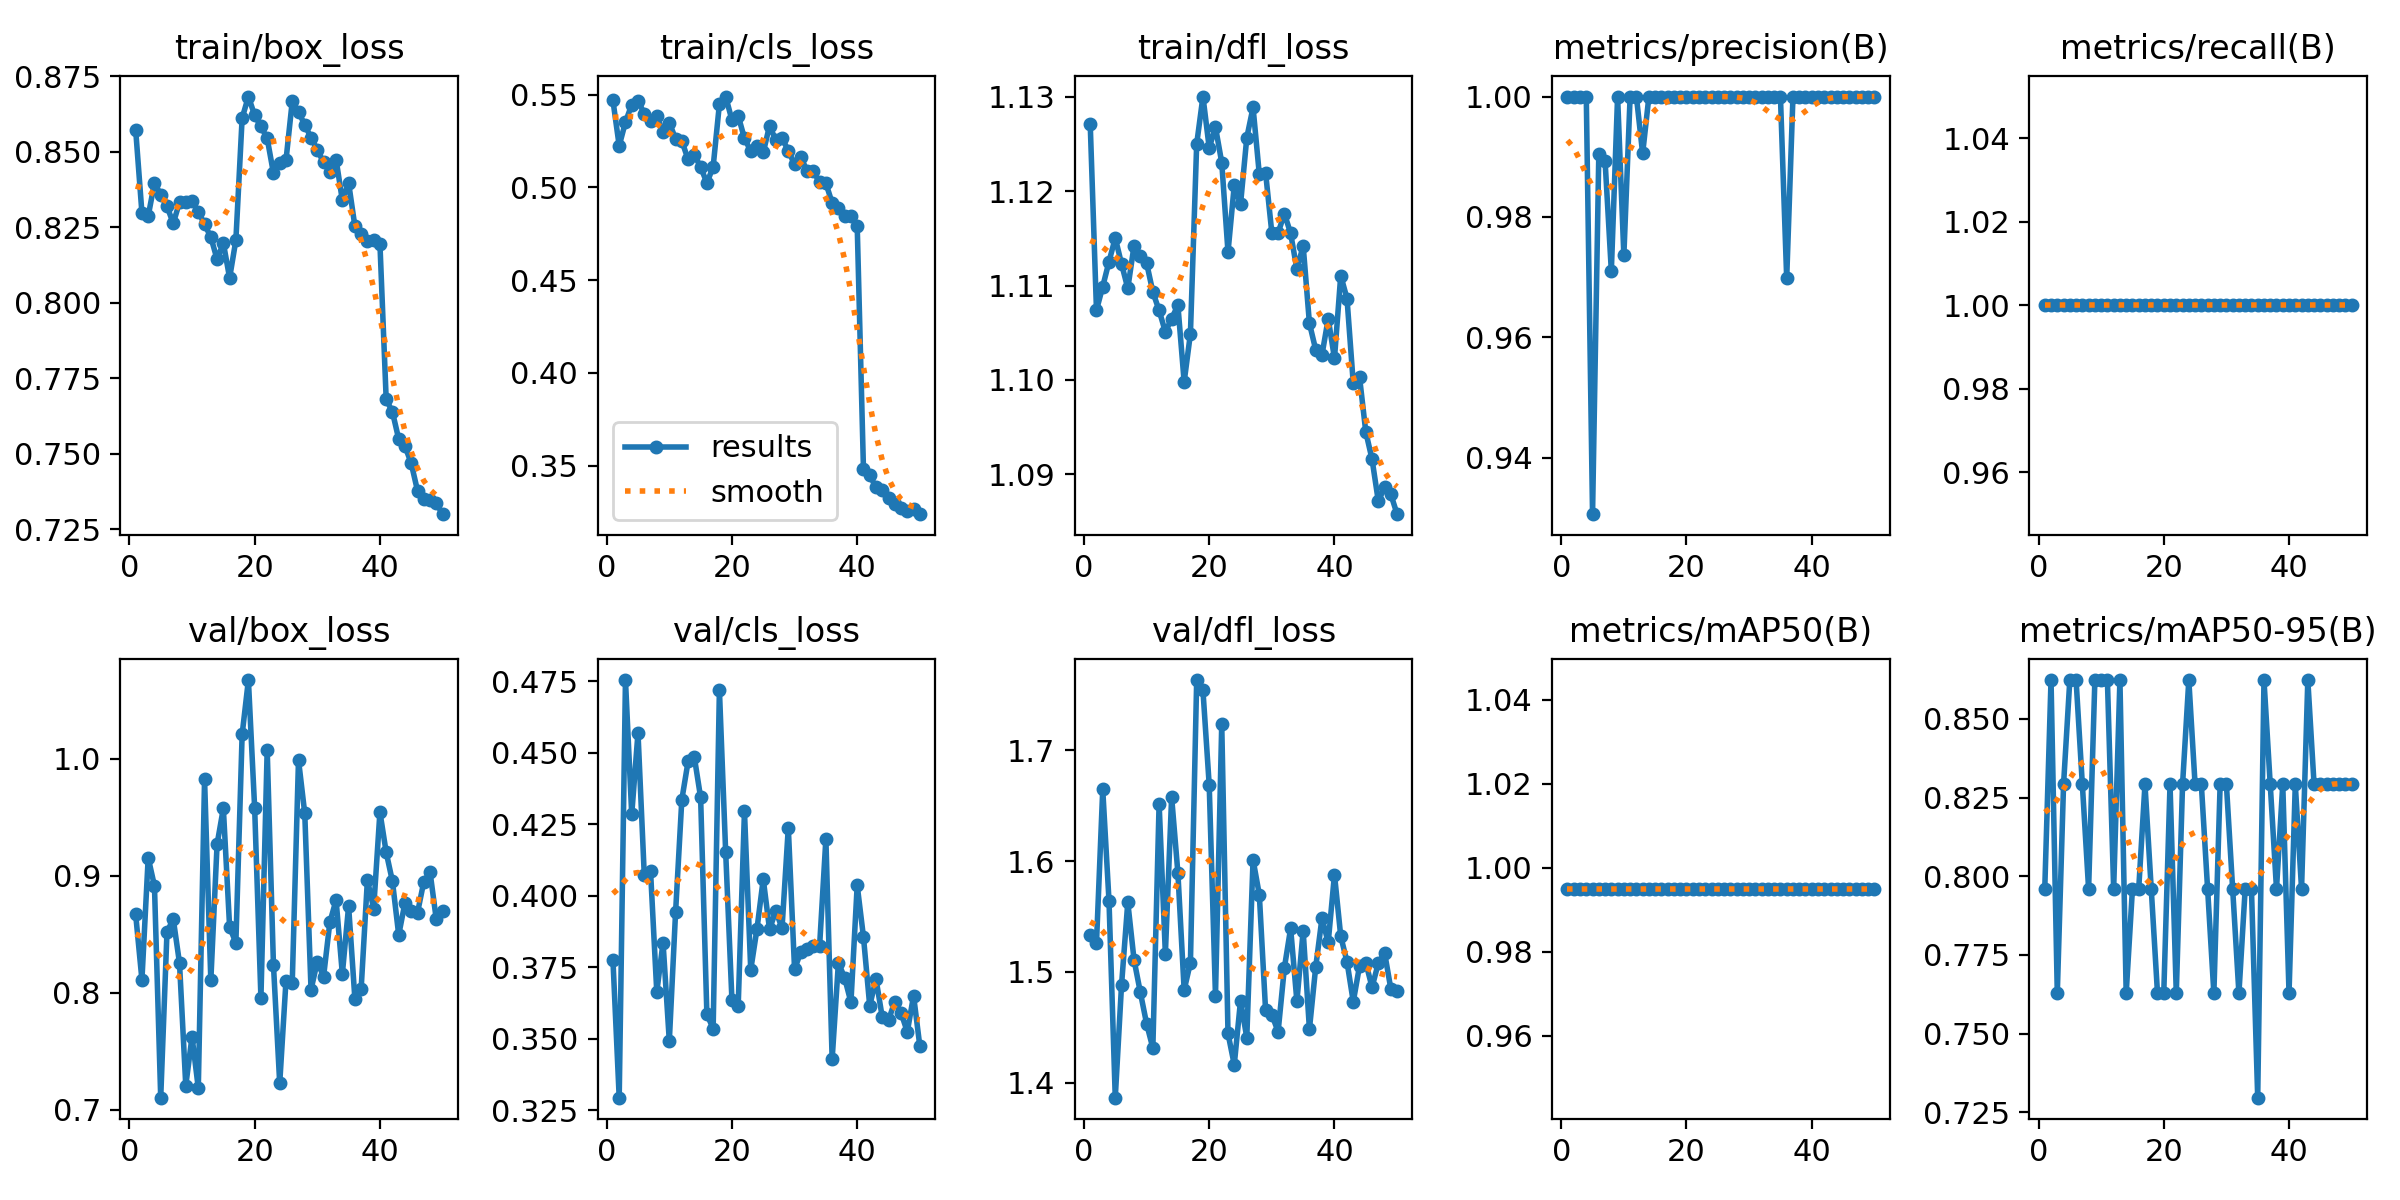

The table this chart was drawn from, first rows:
epoch, time, train/box_loss, train/cls_loss, train/dfl_loss, metrics/precision(B), metrics/recall(B), metrics/mAP50(B), metrics/mAP50-95(B), val/box_loss, val/cls_loss, val/dfl_loss, lr/pg0, lr/pg1, lr/pg2
1, 219.8, 0.8573, 0.5468, 1.127, 1, 1, 0.995, 0.796, 0.867, 0.3776, 1.533, 2.69784e-05, 2.69784e-05, 2.69784e-05
2, 423.2, 0.8298, 0.5224, 1.107, 1, 1, 0.995, 0.8623, 0.8113, 0.3295, 1.526, 5.29096e-05, 5.29096e-05, 5.29096e-05
3, 614.9, 0.8287, 0.5352, 1.11, 1, 1, 0.995, 0.7628, 0.9154, 0.4754, 1.665, 7.77716e-05, 7.77716e-05, 7.77716e-05
4, 809.6, 0.8397, 0.5446, 1.113, 1, 1, 0.995, 0.8292, 0.8914, 0.4285, 1.564, 7.61886e-05, 7.61886e-05, 7.61886e-05
5, 1013, 0.8358, 0.5467, 1.115, 0.9306, 1, 0.995, 0.8623, 0.7105, 0.457, 1.387, 7.45848e-05, 7.45848e-05, 7.45848e-05
6, 1211, 0.832, 0.5398, 1.112, 0.9904, 1, 0.995, 0.8623, 0.8519, 0.4074, 1.488, 7.2981e-05, 7.2981e-05, 7.2981e-05
7, 1402, 0.8263, 0.5355, 1.11, 0.9893, 1, 0.995, 0.8292, 0.8633, 0.4088, 1.563, 7.13772e-05, 7.13772e-05, 7.13772e-05
8, 1593, 0.8333, 0.5386, 1.114, 0.971, 1, 0.995, 0.796, 0.8254, 0.3664, 1.511, 6.97734e-05, 6.97734e-05, 6.97734e-05
9, 1784, 0.8335, 0.5297, 1.113, 1, 1, 0.995, 0.8623, 0.7208, 0.3837, 1.482, 6.81696e-05, 6.81696e-05, 6.81696e-05
10, 1974, 0.8336, 0.5349, 1.112, 0.9736, 1, 0.995, 0.8623, 0.7626, 0.3493, 1.453, 6.65658e-05, 6.65658e-05, 6.65658e-05
11, 2164, 0.8302, 0.5262, 1.109, 1, 1, 0.995, 0.8623, 0.7186, 0.3942, 1.431, 6.4962e-05, 6.4962e-05, 6.4962e-05
12, 2355, 0.826, 0.525, 1.107, 1, 1, 0.995, 0.796, 0.9824, 0.4337, 1.652, 6.33582e-05, 6.33582e-05, 6.33582e-05
13, 2546, 0.8217, 0.5151, 1.105, 0.9905, 1, 0.995, 0.8623, 0.8106, 0.447, 1.516, 6.17544e-05, 6.17544e-05, 6.17544e-05
14, 2738, 0.8144, 0.5174, 1.106, 1, 1, 0.995, 0.7628, 0.927, 0.4485, 1.658, 6.01506e-05, 6.01506e-05, 6.01506e-05
15, 2931, 0.8198, 0.511, 1.108, 1, 1, 0.995, 0.796, 0.9577, 0.4344, 1.589, 5.85468e-05, 5.85468e-05, 5.85468e-05
16, 3122, 0.8082, 0.5023, 1.1, 1, 1, 0.995, 0.796, 0.8564, 0.3586, 1.484, 5.6943e-05, 5.6943e-05, 5.6943e-05
17, 3313, 0.8207, 0.5111, 1.105, 1, 1, 0.995, 0.8292, 0.8427, 0.3536, 1.508, 5.53392e-05, 5.53392e-05, 5.53392e-05
18, 3503, 0.8612, 0.5449, 1.125, 1, 1, 0.995, 0.796, 1.021, 0.472, 1.763, 5.37354e-05, 5.37354e-05, 5.37354e-05
19, 3694, 0.8683, 0.549, 1.13, 1, 1, 0.995, 0.7628, 1.067, 0.4153, 1.754, 5.21316e-05, 5.21316e-05, 5.21316e-05
20, 3885, 0.8621, 0.5363, 1.125, 1, 1, 0.995, 0.7628, 0.9578, 0.3636, 1.668, 5.05278e-05, 5.05278e-05, 5.05278e-05
21, 4077, 0.8584, 0.5385, 1.127, 1, 1, 0.995, 0.8292, 0.7957, 0.3616, 1.478, 4.8924e-05, 4.8924e-05, 4.8924e-05
22, 4268, 0.8545, 0.5264, 1.123, 1, 1, 0.995, 0.7628, 1.008, 0.4296, 1.723, 4.73202e-05, 4.73202e-05, 4.73202e-05
23, 4464, 0.8429, 0.5196, 1.114, 1, 1, 0.995, 0.8292, 0.8239, 0.3741, 1.444, 4.57164e-05, 4.57164e-05, 4.57164e-05
24, 4667, 0.8463, 0.5226, 1.121, 1, 1, 0.995, 0.8623, 0.7227, 0.3885, 1.416, 4.41126e-05, 4.41126e-05, 4.41126e-05
25, 4859, 0.8472, 0.5188, 1.119, 1, 1, 0.995, 0.8292, 0.8103, 0.4059, 1.474, 4.25088e-05, 4.25088e-05, 4.25088e-05
26, 5049, 0.8667, 0.5331, 1.126, 1, 1, 0.995, 0.8292, 0.8086, 0.3883, 1.441, 4.0905e-05, 4.0905e-05, 4.0905e-05
27, 5238, 0.8633, 0.5255, 1.129, 1, 1, 0.995, 0.796, 0.999, 0.3947, 1.601, 3.93012e-05, 3.93012e-05, 3.93012e-05
28, 5427, 0.8589, 0.5268, 1.122, 1, 1, 0.995, 0.7628, 0.9533, 0.3888, 1.57, 3.76974e-05, 3.76974e-05, 3.76974e-05
29, 5617, 0.8547, 0.5196, 1.122, 1, 1, 0.995, 0.8292, 0.8027, 0.4239, 1.466, 3.60936e-05, 3.60936e-05, 3.60936e-05
30, 5805, 0.8506, 0.5124, 1.116, 1, 1, 0.995, 0.8292, 0.8267, 0.3744, 1.462, 3.44898e-05, 3.44898e-05, 3.44898e-05
31, 5993, 0.8466, 0.5165, 1.116, 1, 1, 0.995, 0.796, 0.8138, 0.3805, 1.446, 3.2886e-05, 3.2886e-05, 3.2886e-05
32, 6186, 0.8434, 0.5087, 1.118, 1, 1, 0.995, 0.7628, 0.8602, 0.3814, 1.504, 3.12822e-05, 3.12822e-05, 3.12822e-05
33, 6377, 0.8475, 0.5087, 1.116, 1, 1, 0.995, 0.796, 0.8793, 0.3826, 1.539, 2.96784e-05, 2.96784e-05, 2.96784e-05
34, 6568, 0.8339, 0.5026, 1.112, 1, 1, 0.995, 0.796, 0.8162, 0.3826, 1.474, 2.80746e-05, 2.80746e-05, 2.80746e-05
35, 6758, 0.8397, 0.5022, 1.114, 1, 1, 0.995, 0.7297, 0.8741, 0.4199, 1.537, 2.64708e-05, 2.64708e-05, 2.64708e-05
36, 6950, 0.8254, 0.4916, 1.106, 0.9698, 1, 0.995, 0.8623, 0.7951, 0.3429, 1.448, 2.4867e-05, 2.4867e-05, 2.4867e-05
37, 7142, 0.8227, 0.489, 1.103, 1, 1, 0.995, 0.8292, 0.8033, 0.3766, 1.504, 2.32632e-05, 2.32632e-05, 2.32632e-05
38, 7334, 0.8204, 0.4845, 1.103, 1, 1, 0.995, 0.796, 0.8965, 0.3713, 1.548, 2.16594e-05, 2.16594e-05, 2.16594e-05
39, 7526, 0.8209, 0.4848, 1.106, 1, 1, 0.995, 0.8292, 0.8721, 0.3628, 1.527, 2.00556e-05, 2.00556e-05, 2.00556e-05
40, 7719, 0.8196, 0.4794, 1.102, 1, 1, 0.995, 0.7628, 0.9545, 0.4037, 1.588, 1.84518e-05, 1.84518e-05, 1.84518e-05
41, 7939, 0.768, 0.3481, 1.111, 1, 1, 0.995, 0.8292, 0.9201, 0.3856, 1.532, 1.6848e-05, 1.6848e-05, 1.6848e-05
42, 8131, 0.7638, 0.3448, 1.109, 1, 1, 0.995, 0.796, 0.8953, 0.3616, 1.509, 1.52442e-05, 1.52442e-05, 1.52442e-05
43, 8322, 0.7548, 0.3383, 1.1, 1, 1, 0.995, 0.8623, 0.8495, 0.371, 1.473, 1.36404e-05, 1.36404e-05, 1.36404e-05
44, 8514, 0.7525, 0.3369, 1.1, 1, 1, 0.995, 0.8292, 0.877, 0.3576, 1.505, 1.20366e-05, 1.20366e-05, 1.20366e-05
45, 8706, 0.7468, 0.3325, 1.094, 1, 1, 0.995, 0.8292, 0.8703, 0.3566, 1.508, 1.04328e-05, 1.04328e-05, 1.04328e-05
46, 8896, 0.7377, 0.3295, 1.092, 1, 1, 0.995, 0.8292, 0.8683, 0.363, 1.486, 8.829e-06, 8.829e-06, 8.829e-06
47, 9086, 0.7351, 0.3271, 1.087, 1, 1, 0.995, 0.8292, 0.8949, 0.3591, 1.508, 7.2252e-06, 7.2252e-06, 7.2252e-06
48, 9274, 0.7348, 0.3258, 1.089, 1, 1, 0.995, 0.8292, 0.9033, 0.3525, 1.517, 5.6214e-06, 5.6214e-06, 5.6214e-06
49, 9462, 0.7336, 0.3266, 1.088, 1, 1, 0.995, 0.8292, 0.8627, 0.3651, 1.485, 4.0176e-06, 4.0176e-06, 4.0176e-06
50, 9651, 0.7299, 0.3238, 1.086, 1, 1, 0.995, 0.8292, 0.87, 0.3475, 1.483, 2.4138e-06, 2.4138e-06, 2.4138e-06
